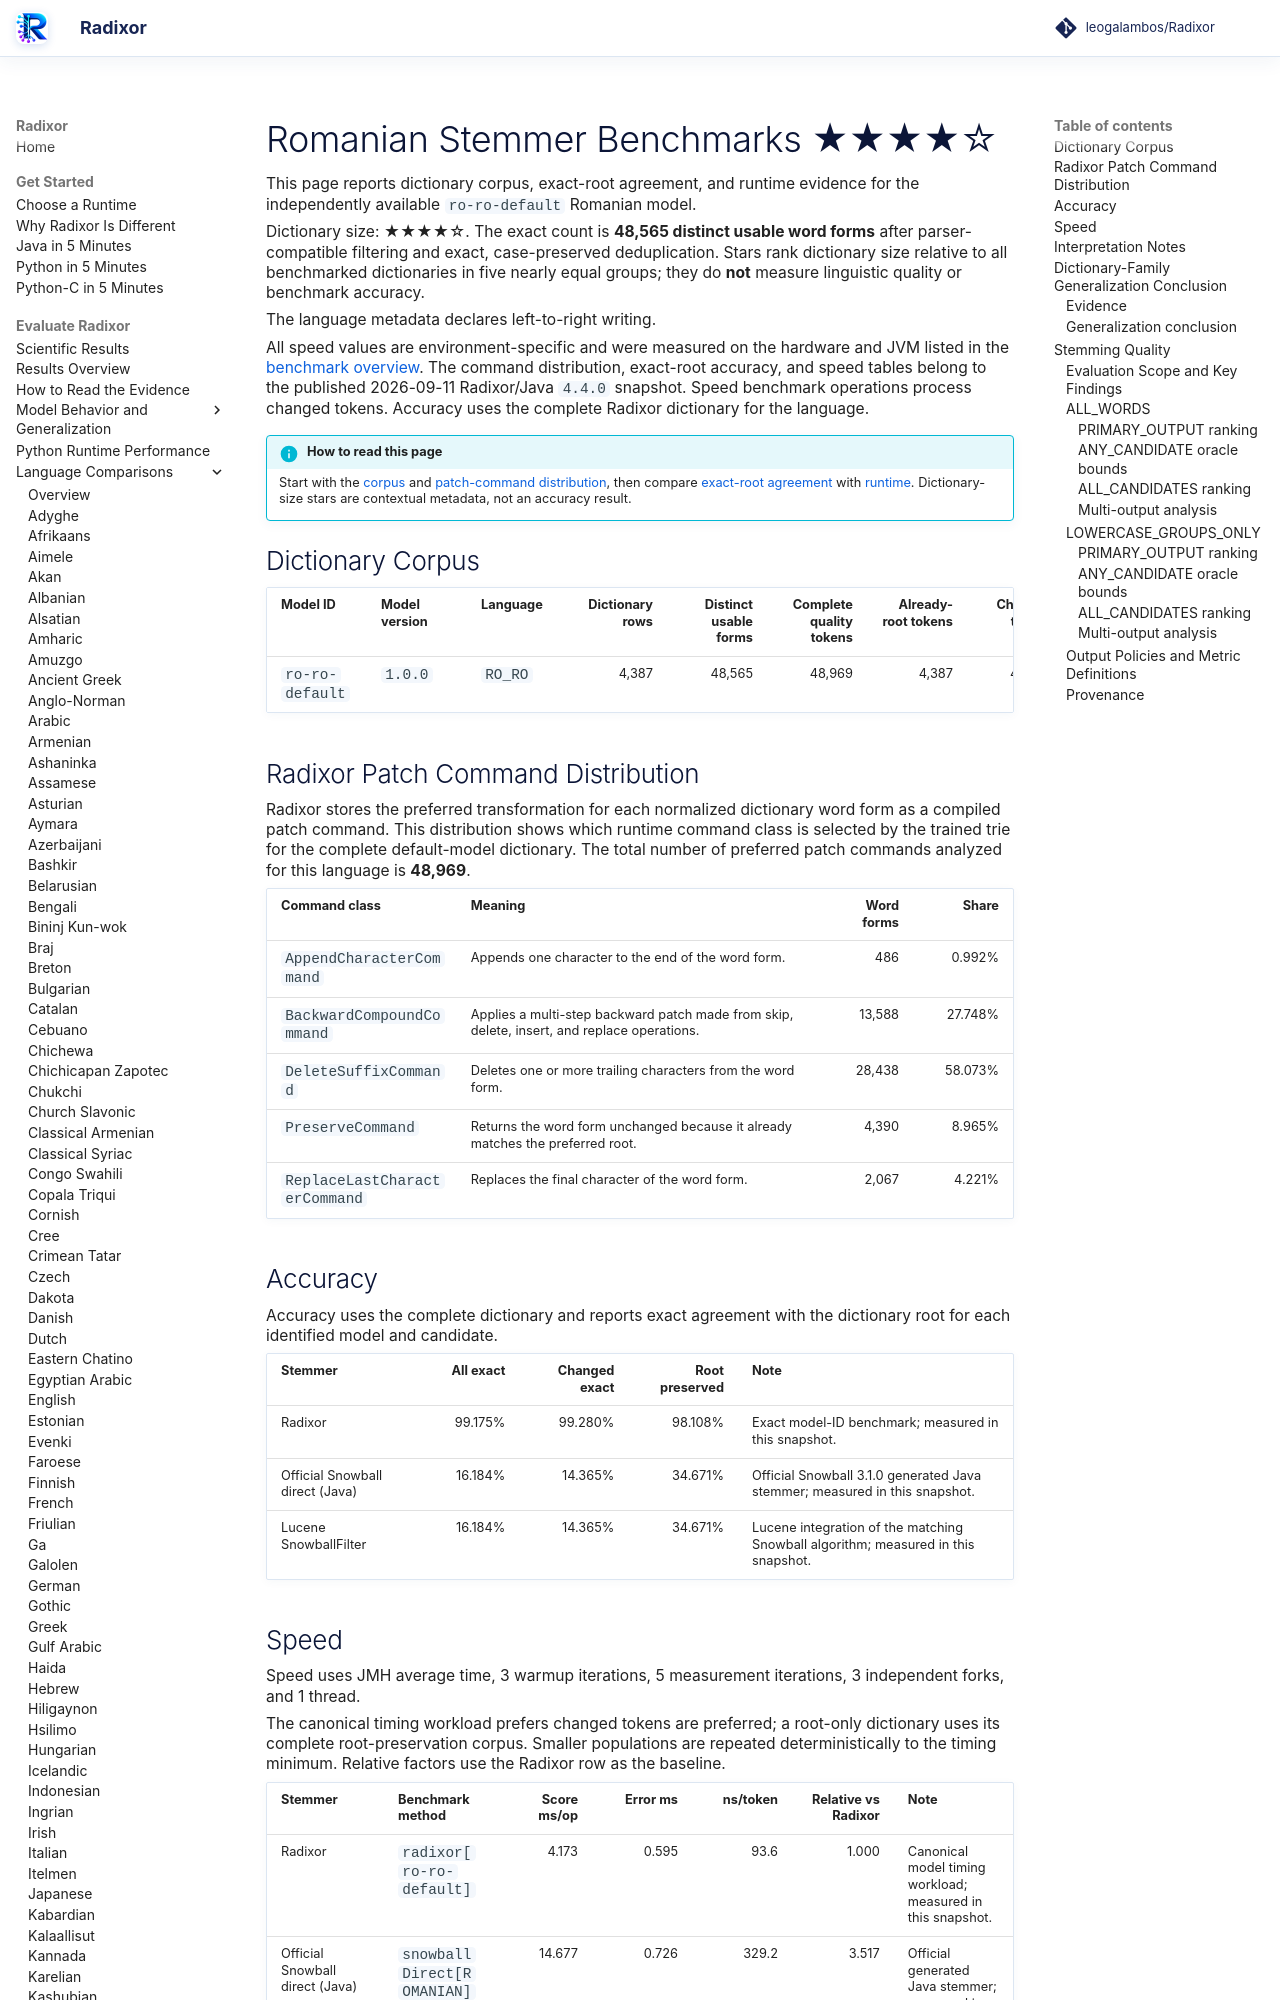

repository: leogalambos/Radixor · page: benchmarks/languages/ro-ro/index.html · generator: mkdocs

# Romanian Stemmer Benchmarks <span class="dictionary-rating" role="img" aria-label="Relative dictionary size 4 of 5; 48,565 distinct usable word forms" title="Relative dictionary size 4 of 5; 48,565 distinct usable word forms">★★★★☆</span>

This page reports dictionary corpus, exact-root agreement, and runtime evidence for the independently available `ro-ro-default` Romanian model.

<!-- DICTIONARY-SIZE-RATING:START -->
Dictionary size: <span class="dictionary-rating" role="img" aria-label="Relative dictionary size 4 of 5; 48,565 distinct usable word forms" title="Relative dictionary size 4 of 5; 48,565 distinct usable word forms">★★★★☆</span>. The exact count is **48,565 distinct usable word forms** after parser-compatible filtering and exact, case-preserved deduplication. Stars rank dictionary size relative to all benchmarked dictionaries in five nearly equal groups; they do **not** measure linguistic quality or benchmark accuracy.
<!-- DICTIONARY-SIZE-RATING:END -->

The language metadata declares left-to-right writing.

All speed values are environment-specific and were measured on the hardware and JVM listed in the [benchmark overview](../index.md). The command distribution, exact-root accuracy, and speed tables belong to the published 2026-09-11 Radixor/Java `4.4.0` snapshot. Speed benchmark operations process changed tokens. Accuracy uses the complete Radixor dictionary for the language.

<!-- BENCHMARK-EVIDENCE-MAP:START -->
!!! info "How to read this page"
    Start with the [corpus](#dictionary-corpus) and [patch-command distribution](#radixor-patch-command-distribution), then compare [exact-root agreement](#accuracy) with [runtime](#speed). Dictionary-size stars are contextual metadata, not an accuracy result.
<!-- BENCHMARK-EVIDENCE-MAP:END -->

## Dictionary Corpus

| Model ID | Model version | Language | Dictionary rows | Distinct usable forms | Complete quality tokens | Already-root tokens | Changed tokens | Timing workload | JMH timing tokens |
| --- | --- | --- | ---: | ---: | ---: | ---: | ---: | --- | ---: |
| `ro-ro-default` | `1.0.0` | `RO_RO` | 4,387 | 48,565 | 48,969 | 4,387 | 44,582 | changed tokens | 44,582 |

## Radixor Patch Command Distribution

Radixor stores the preferred transformation for each normalized dictionary word form as a compiled patch command. This distribution shows which runtime command class is selected by the trained trie for the complete default-model dictionary. The total number of preferred patch commands analyzed for this language is **48,969**.

| Command class | Meaning | Word forms | Share |
| --- | --- | ---: | ---: |
| `AppendCharacterCommand` | Appends one character to the end of the word form. | 486 | 0.992% |
| `BackwardCompoundCommand` | Applies a multi-step backward patch made from skip, delete, insert, and replace operations. | 13,588 | 27.748% |
| `DeleteSuffixCommand` | Deletes one or more trailing characters from the word form. | 28,438 | 58.073% |
| `PreserveCommand` | Returns the word form unchanged because it already matches the preferred root. | 4,390 | 8.965% |
| `ReplaceLastCharacterCommand` | Replaces the final character of the word form. | 2,067 | 4.221% |

## Accuracy

Accuracy uses the complete dictionary and reports exact agreement with the dictionary root for each identified model and candidate.

| Stemmer | All exact | Changed exact | Root preserved | Note |
| --- | ---: | ---: | ---: | --- |
| Radixor | 99.175% | 99.280% | 98.108% | Exact model-ID benchmark; measured in this snapshot. |
| Official Snowball direct (Java) | 16.184% | 14.365% | 34.671% | Official Snowball 3.1.0 generated Java stemmer; measured in this snapshot. |
| Lucene SnowballFilter | 16.184% | 14.365% | 34.671% | Lucene integration of the matching Snowball algorithm; measured in this snapshot. |

## Speed

Speed uses JMH average time, 3 warmup iterations, 5 measurement iterations, 3 independent forks, and 1 thread.

The canonical timing workload prefers changed tokens are preferred; a root-only dictionary uses its complete root-preservation corpus. Smaller populations are repeated deterministically to the timing minimum. Relative factors use the Radixor row as the baseline.

| Stemmer | Benchmark method | Score ms/op | Error ms | ns/token | Relative vs Radixor | Note |
| --- | --- | ---: | ---: | ---: | ---: | --- |
| Radixor | `radixor[ro-ro-default]` | 4.173 | 0.595 | 93.6 | 1.000 | Canonical model timing workload; measured in this snapshot. |
| Official Snowball direct (Java) | `snowballDirect[ROMANIAN]` | 14.677 | 0.726 | 329.2 | 3.517 | Official generated Java stemmer; measured in this snapshot. |
| Lucene SnowballFilter | `luceneSnowballFilter[ROMANIAN]` | 16.006 | 0.976 | 359.0 | 3.835 | Lucene TokenStream integration; measured in this snapshot. |

## Interpretation Notes

- The star tier reflects only relative distinct-form count among all benchmarked dictionaries.
- Values shown above come from the identified canonical benchmark snapshot.
- Runtime and exact-root agreement describe different properties and must be interpreted together.

<!-- DICTIONARY-GENERALIZATION:START -->

## Dictionary-Family Generalization Conclusion

This is the language-specific conclusion from the independent `radixor-generalization-v1` baseline
experiment. It is intentionally separate from the wider edit-cost protocol below; values from
the two frozen snapshots are not substituted for one another.
